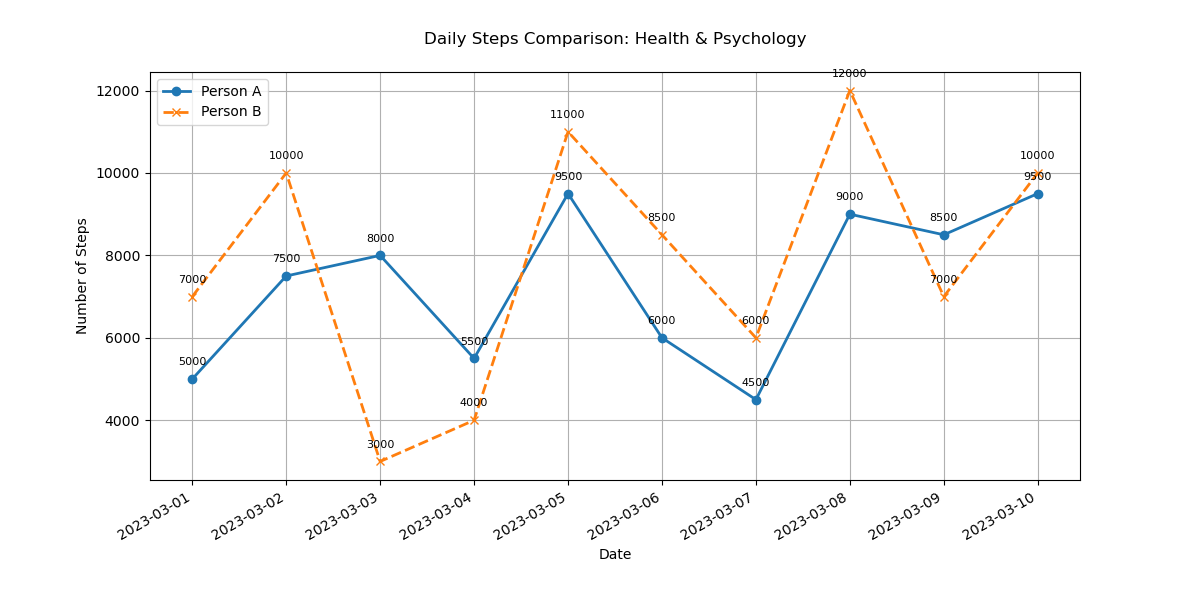

The table this chart was drawn from, first rows:
Date, Person A Steps, Person B Steps
2023-03-01, 5000, 7000
2023-03-02, 7500, 10000
2023-03-03, 8000, 3000
2023-03-04, 5500, 4000
2023-03-05, 9500, 11000
2023-03-06, 6000, 8500
2023-03-07, 4500, 6000
2023-03-08, 9000, 12000
2023-03-09, 8500, 7000
2023-03-10, 9500, 10000
